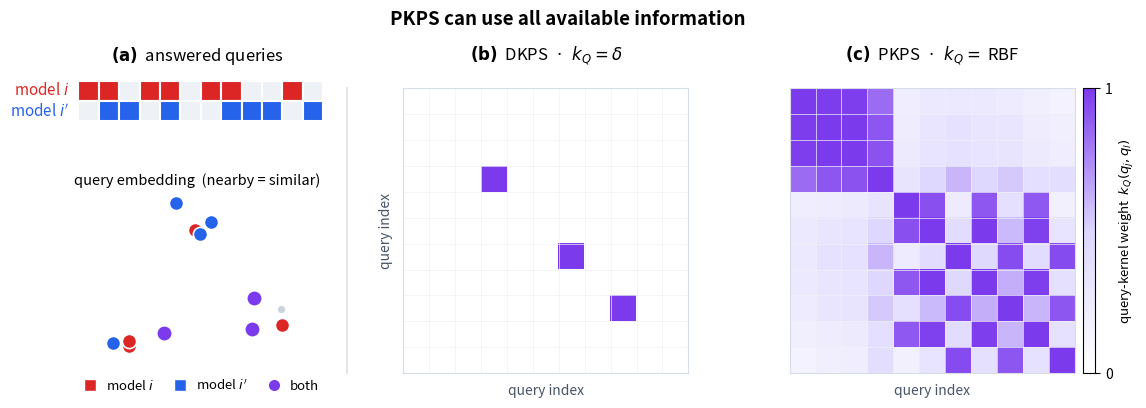

Reproduce this figure in Python. (Note: this script raises an exception after producing the figure.)
#!/usr/bin/env python
"""Descriptive figure: from unpaired answered-query sets to the product kernel.

Two models i (red) and i' (blue) each answer their OWN subset of a shared query pool.
The PKPS affinity weights every (i-response, i'-response) pair by the query kernel:

    A_{i i'} = sum_{j,l} k_Q(q_j, q_l) k_R(x_ij, x_{i'l}) / sum_{j,l} k_Q(q_j, q_l).

  LEFT  (two stacked views of the SAME queries):
    top    -- queries as dots in embedding space (colour = which model answered; nearby = similar).
    bottom -- the same queries as a row of blocks: model i (red) / model i' (blue) answered subsets.
  CENTER : DKPS, k_Q=delta -> purple only on the diagonal where i and i' answered the SAME
           query (the overlap). Almost everything is discarded.
  RIGHT  : PKPS, k_Q=RBF  -> a dense band; every query pair contributes, weighted by query
           similarity, so responses to *similar* (not identical) queries are used.

red (model i) x blue (model i') -> purple = the product kernel.
"""
import numpy as np
import matplotlib
matplotlib.use('Agg')
import matplotlib.pyplot as plt
from matplotlib.lines import Line2D
from matplotlib.patches import Rectangle, FancyArrowPatch
from matplotlib.colors import LinearSegmentedColormap
from matplotlib.gridspec import GridSpec
from mpl_toolkits.axes_grid1 import make_axes_locatable

N = 12
RED, BLUE, PURPLE, GRAY = '#dc2626', '#2563eb', '#7c3aed', '#cbd5e1'
EMPTY = '#eef2f7'
PCMAP = LinearSegmentedColormap.from_list('pk', ['#ffffff', '#ddd6fe', PURPLE])

# which model answered each of the N queries (unpaired: mostly one model, a few both/neither).
Si = np.array([0, 1, 3, 4, 6, 7, 10])      # model i  (red)
Sip = np.array([1, 2, 4, 7, 8, 9, 11])     # model i' (blue)
inI = np.zeros(N, bool); inI[Si] = True
inP = np.zeros(N, bool); inP[Sip] = True
overlap = np.where(inI & inP)[0]
# per-query label: 0 i-only, 1 i'-only, 2 both, 3 neither
lab = np.where(inI & inP, 2, np.where(inI, 0, np.where(inP, 1, 3)))

# queries live in a 2-D embedding; the kernel matrices below are computed FROM these
# positions over a single UNIVERSAL ordering of the queries, shared by both axes.
rngL = np.random.default_rng(4)
P = np.concatenate([c + rngL.normal(0, 0.3, (4, 2))
                    for c in ([0, 0], [2.7, 0.2], [1.3, 2.4])])     # 3 tight clusters x 4 = 12 queries
t = (P - P.mean(0)) @ np.linalg.svd(P - P.mean(0), full_matrices=False)[2][0]   # 1-D order
# order the union of the two models' answered queries by the 1-D embedding projection and
# index BOTH axes by this single ordering. The PKPS query kernel is then a symmetric Gram
# matrix; DKPS's identity kernel is active only on the diagonal, at the shared queries.
U = np.union1d(Si, Sip)
U = U[np.argsort(t[U])]
sharedU = np.isin(U, overlap)
D2 = ((P[U][:, None] - P[U][None, :]) ** 2).sum(-1)
Krbf = np.exp(-D2 / (2 * 1.7 ** 2))            # PKPS: symmetric query-similarity kernel
Kdkps = np.diag(sharedU.astype(float))         # DKPS: identity, active only at shared queries

fig = plt.figure(figsize=(13.2, 4.7))
gs = GridSpec(2, 3, width_ratios=[0.82, 1, 1], height_ratios=[0.58, 1.42],
              wspace=0.28, hspace=0.05)
axBlk = fig.add_subplot(gs[0, 0])
axEmb = fig.add_subplot(gs[1, 0])
axC = fig.add_subplot(gs[:, 1])
axR = fig.add_subplot(gs[:, 2])

# ---- LEFT TOP: queries as dots in embedding space ----------------------------
for k, col, sz, z in [(3, GRAY, 42, 1), (0, RED, 105, 3), (1, BLUE, 105, 3), (2, PURPLE, 125, 4)]:
    m = lab == k
    axEmb.scatter(P[m, 0], P[m, 1], s=sz, c=col, edgecolors='white', lw=1.2, zorder=z)
axEmb.set_aspect('equal'); axEmb.axis('off')
axEmb.set_title('query embedding  (nearby = similar)', fontsize=10.5, pad=8)

# ---- LEFT BOTTOM: same queries as a row of answered blocks --------------------
for j in range(N):
    axBlk.add_patch(Rectangle((j, 1), 1, 1, facecolor=RED if inI[j] else EMPTY,
                              edgecolor='white', lw=1.5))
    axBlk.add_patch(Rectangle((j, 0), 1, 1, facecolor=BLUE if inP[j] else EMPTY,
                              edgecolor='white', lw=1.5))
axBlk.set_xlim(-0.3, N); axBlk.set_ylim(-0.4, 2.4)
axBlk.set_aspect('equal'); axBlk.set_anchor('C'); axBlk.axis('off')
axBlk.text(-0.45, 1.5, 'model $i$', ha='right', va='center', fontsize=11, color=RED)
axBlk.text(-0.45, 0.5, "model $i'$", ha='right', va='center', fontsize=11, color=BLUE)
# ---- CENTER & RIGHT: the kernel-weight matrices ------------------------------
for ax, W in [(axC, Kdkps), (axR, Krbf)]:
    im = ax.imshow(W, cmap=PCMAP, vmin=0, vmax=1, origin='upper', aspect='equal')
    ax.set_xticks(np.arange(-.5, W.shape[1], 1), minor=True)
    ax.set_yticks(np.arange(-.5, W.shape[0], 1), minor=True)
    ax.grid(which='minor', color='#eef1f6', lw=0.5)
    ax.tick_params(which='minor', length=0)
    ax.set_xticks([]); ax.set_yticks([])
    for s in ax.spines.values():
        s.set_edgecolor('#d7dde6')
    ax.set_xlabel('query index', fontsize=10, color='#475569')
axC.set_ylabel('query index', fontsize=10, color='#475569')

cax = make_axes_locatable(axR).append_axes('right', size='4.5%', pad=0.08)
cb = fig.colorbar(im, cax=cax)
cb.set_label('query-kernel weight  $k_Q(q_j,q_l)$', fontsize=9.5)
cb.set_ticks([0, 1])
# steal the same sliver from the DKPS axes so both matrices render at identical size
spacer = make_axes_locatable(axC).append_axes('right', size='4.5%', pad=0.08)
spacer.axis('off')

fig.suptitle('PKPS can use all available information',
             fontsize=13.5, fontweight='bold', y=0.965)

# place the (a)/(b)/(c) panel titles at a common figure-y. The panels have different box
# tops (the matrices are letterbox-centered), so per-axes titles can't line up -- figure-
# coordinate text over each panel centre does.
fig.canvas.draw()
Y = max(ax.get_position().y1 for ax in (axBlk, axC, axR)) + 0.012
for ax, t in [(axBlk, r'$\bf{(a)}$  answered queries'),
              (axC, r'$\bf{(b)}$  DKPS  ·  $k_Q=\delta$'),
              (axR, r'$\bf{(c)}$  PKPS  ·  $k_Q=$ RBF')]:
    p = ax.get_position()
    fig.text((p.x0 + p.x1) / 2, Y, t, ha='center', va='bottom', fontsize=12)

# size the embedding to fill the lower-left region, and put a shared legend at the bottom
# (fixed in figure coords) so the left column bottoms out level with the matrices' labels.
pe = axEmb.get_position(); pm = axC.get_position()
axEmb.set_position([pe.x0, 0.235, pe.width, pe.height * 0.74])
xc = (axBlk.get_position().x0 + axBlk.get_position().x1) / 2
fig.legend(handles=[Line2D([0], [0], marker='s', ls='', mfc=RED, mec='white', ms=9, label='model $i$'),
                    Line2D([0], [0], marker='s', ls='', mfc=BLUE, mec='white', ms=9, label="model $i'$"),
                    Line2D([0], [0], marker='o', ls='', mfc=PURPLE, mec='white', ms=9, label='both')],
           loc='lower center', bbox_to_anchor=(xc, 0.125), bbox_transform=fig.transFigure,
           ncol=3, frameon=False, fontsize=9.5, handletextpad=0.2, columnspacing=1.0)

# faint rule grouping the data column (a) apart from the two method panels (b, c)
pc = axC.get_position()
sep_x = (axEmb.get_position().x1 + pc.x0) / 2
fig.add_artist(Line2D([sep_x, sep_x], [pc.y0, pc.y1], transform=fig.transFigure,
                      color='#dce1e8', lw=1.2, zorder=0))

for ext in ('png', 'pdf'):
    fig.savefig(f'results-pkps-rd1/fig_concept.{ext}', dpi=200, bbox_inches='tight')
print('wrote results-pkps-rd1/fig_concept.png')
